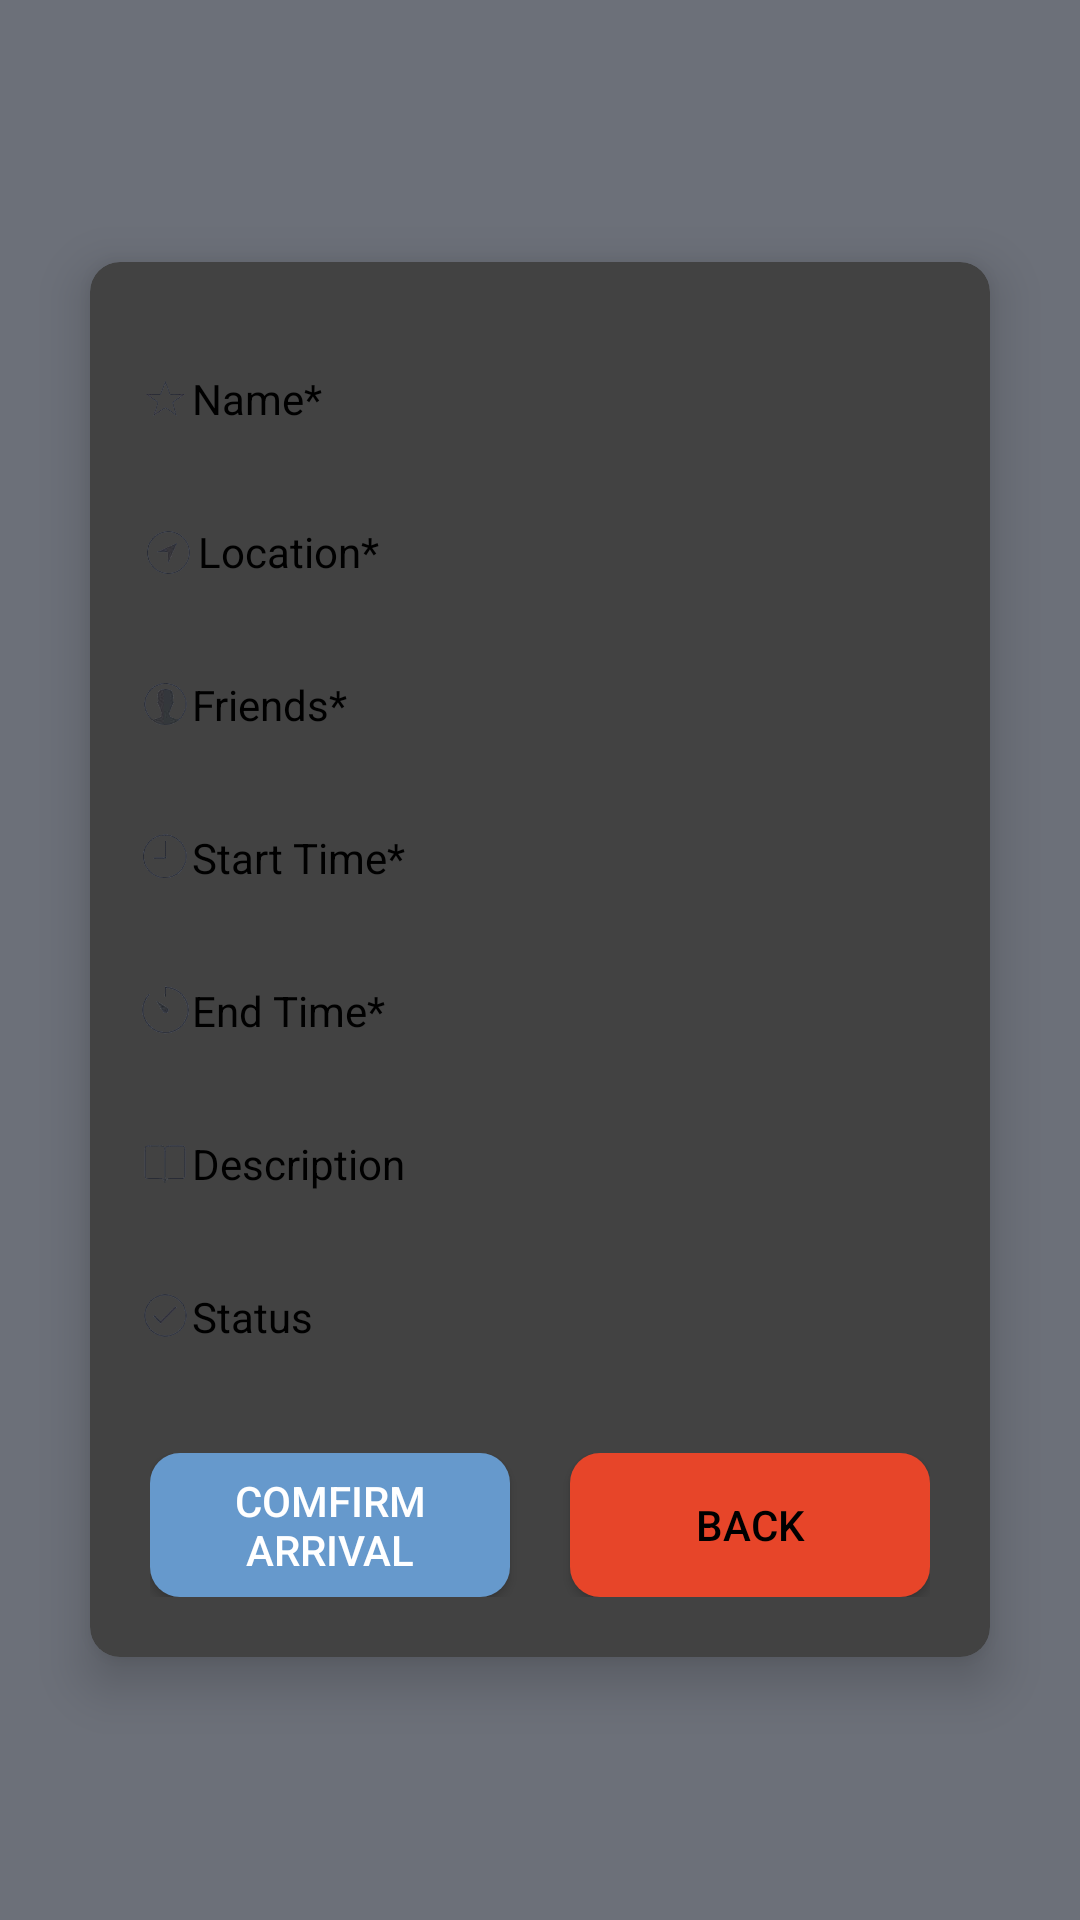

Reconstruct the res/layout file that produces this screen, plus the resources it refers to.
<!-- AndroidManifest.xml: application theme AppTheme -->
<!-- res/layout/activity_view_trip.xml -->
<?xml version="1.0" encoding="utf-8"?>


<LinearLayout xmlns:android="http://schemas.android.com/apk/res/android"
        android:orientation="vertical" android:layout_width="match_parent"
        android:layout_height="match_parent"
        android:gravity="center"
        android:background="@color/create_background">

    <android.support.v7.widget.CardView
        xmlns:app="http://schemas.android.com/apk/res-auto"
        android:id="@+id/card_view"
        app:cardCornerRadius="10dp"
        app:cardElevation="10dp"
        android:layout_height="wrap_content"
        android:layout_width="wrap_content"
        android:clickable="true"
        android:foreground="?android:attr/selectableItemBackground"
        >

        <LinearLayout
            android:id="@+id/input_form"
            android:layout_width="300dp"
            android:layout_height="wrap_content"
            android:orientation="vertical"
            android:paddingTop="20dp"
            android:layout_gravity="center">

            <LinearLayout
                android:layout_width="match_parent"
                android:layout_height="wrap_content"
                android:orientation="horizontal"
                android:layout_margin="@dimen/activity_vertical_margin"
                android:gravity="center_vertical"
                android:layout_gravity="left">

                <ImageView
                    android:layout_width="18dp"
                    android:layout_height="match_parent"
                    android:src="@drawable/name_black"/>
                <TextView
                    android:layout_width="80dp"
                    android:layout_height="match_parent"
                    android:gravity="center_vertical"
                    android:text="@string/trip_name" />
                <TextView
                    android:id="@+id/view_name"
                    android:layout_width="match_parent"
                    android:layout_height="wrap_content"/>
            </LinearLayout>

            <LinearLayout
                android:layout_width="match_parent"
                android:layout_height="wrap_content"
                android:gravity="center_vertical"
                android:layout_margin="@dimen/activity_vertical_margin">
                <ImageView
                    android:layout_width="20dp"
                    android:layout_height="match_parent"
                    android:src="@drawable/location_black"/>
                <TextView
                    android:layout_width="80dp"
                    android:layout_height="match_parent"
                    android:gravity="center_vertical"
                    android:text="@string/trip_location" />
                <TextView
                    android:id="@+id/view_location"
                    android:layout_width="match_parent"
                    android:layout_height="wrap_content" />
            </LinearLayout>

            <LinearLayout
                android:layout_width="match_parent"
                android:layout_height="wrap_content"
                android:orientation="horizontal"
                android:gravity="center_vertical"
                android:layout_margin="@dimen/activity_vertical_margin">
                <ImageView
                    android:layout_width="18dp"
                    android:layout_height="match_parent"
                    android:src="@drawable/friends_black" />
                <TextView
                    android:layout_width="80dp"
                    android:layout_height="match_parent"
                    android:text="@string/trip_friends"
                    android:gravity="center_vertical"
                    />
                <TextView
                    android:id="@+id/view_friends"
                    android:layout_width="wrap_content"
                    android:layout_height="wrap_content"/>
            </LinearLayout>

            <LinearLayout
                android:layout_width="match_parent"
                android:layout_height="wrap_content"
                android:layout_margin="@dimen/activity_vertical_margin">
                <ImageView
                    android:layout_width="18dp"
                    android:layout_height="match_parent"
                    android:src="@drawable/time_black"/>
                <TextView
                    android:layout_width="80dp"
                    android:layout_height="wrap_content"
                    android:text="@string/trip_start_time" />
                <TextView
                    android:id="@+id/view_start_time"
                    android:layout_width="match_parent"
                    android:layout_height="wrap_content"/>
            </LinearLayout>

            <LinearLayout
                android:layout_width="match_parent"
                android:layout_height="wrap_content"
                android:layout_margin="@dimen/activity_vertical_margin">
                <ImageView
                    android:layout_width="18dp"
                    android:layout_height="match_parent"
                    android:src="@drawable/end_time_black"/>
                <TextView
                    android:layout_width="80dp"
                    android:layout_height="wrap_content"
                    android:text="@string/trip_end_time" />
                <TextView
                    android:id="@+id/view_end_time"
                    android:layout_width="match_parent"
                    android:layout_height="wrap_content"/>
            </LinearLayout>

            <LinearLayout
                android:layout_width="match_parent"
                android:layout_height="wrap_content"
                android:gravity="center_vertical"
                android:layout_margin="@dimen/activity_vertical_margin">
                <ImageView
                    android:layout_width="18dp"
                    android:layout_height="match_parent"
                    android:src="@drawable/description_black"/>
                <TextView
                    android:layout_width="80dp"
                    android:layout_height="wrap_content"
                    android:gravity="center_vertical"
                    android:text="@string/trip_description" />
                <TextView
                    android:id="@+id/view_description"
                    android:layout_width="wrap_content"
                    android:layout_height="wrap_content"
                    android:gravity="top" />
            </LinearLayout>

            <LinearLayout
                android:layout_width="match_parent"
                android:layout_height="wrap_content"
                android:layout_margin="@dimen/activity_vertical_margin">
                <ImageView
                    android:layout_width="18dp"
                    android:layout_height="18dp"
                    android:src="@drawable/status_black"/>
                <TextView
                    android:layout_width="80dp"
                    android:layout_height="wrap_content"
                    android:text="@string/trip_status" />
                <TextView
                    android:id="@+id/view_status"
                    android:layout_width="wrap_content"
                    android:layout_height="wrap_content"
                    android:gravity="top" />
            </LinearLayout>

            <LinearLayout
                android:layout_width="match_parent"
                android:layout_height="wrap_content"
                android:layout_margin="20dp"
                android:gravity="center">
                <Button
                    android:id="@+id/arrive_button"
                    android:layout_width="120dp"
                    android:layout_height="wrap_content"
                    android:layout_gravity="center"
                    android:textColor="@color/text_white"
                    android:text="@string/arrive"
                    android:background="@drawable/active_trip_button"/>
                <Button
                    android:layout_width="120dp"
                    android:layout_height="wrap_content"
                    android:text="@string/Back_button"
                    android:layout_marginStart="20dp"
                    android:layout_gravity="center"
                    android:background="@drawable/cancel_button"
                    android:onClick="cancelTrip"/>
            </LinearLayout>
        </LinearLayout>
    </android.support.v7.widget.CardView>

</LinearLayout>
<!-- resources referenced by this layout -->
<resources>
  <color name="create_background">#6c7079</color>
  <color name="text_white">#ffffff</color>
  <dimen name="activity_vertical_margin">16dp</dimen>
  <!-- drawable active_trip_button (drawable) -->
  <?xml version="1.0" encoding="utf-8"?>
  
  <ripple xmlns:android="http://schemas.android.com/apk/res/android"
      android:color="#50000000">
  
      
      
      
      
      
      
      
      
  
      <item >
          <shape>
              <solid android:color="@color/active_trip" />
              <corners android:radius="10dp" />
          </shape>
  
      </item>
  
  </ripple>
  <!-- drawable cancel_button (drawable) -->
  <?xml version="1.0" encoding="utf-8"?>
  
  <ripple xmlns:android="http://schemas.android.com/apk/res/android"
  android:color="#50000000">
  
  
      <item >
          <shape>
              <solid android:color="@color/cancel" />
              <corners android:radius="10dp" />
          </shape>
  
      </item>
  
  </ripple>
  <!-- drawable description_black: png bitmap (drawable, 10995 bytes) -->
  <!-- drawable end_time_black: png bitmap (drawable-mdpi, 55287 bytes) -->
  <!-- drawable friends_black: png bitmap (drawable, 32866 bytes) -->
  <!-- drawable location_black: png bitmap (drawable, 18878 bytes) -->
  <!-- drawable name_black: png bitmap (drawable, 23060 bytes) -->
  <!-- drawable status_black: png bitmap (drawable-mdpi, 21238 bytes) -->
  <!-- drawable time_black: png bitmap (drawable, 33350 bytes) -->
  <string name="Back_button">Back</string>
  <string name="arrive">comfirm arrival</string>
  <string name="trip_description">Description</string>
  <string name="trip_end_time">End Time*</string>
  <string name="trip_friends">Friends*</string>
  <string name="trip_location">Location*</string>
  <string name="trip_name">Name*</string>
  <string name="trip_start_time">Start Time*</string>
  <string name="trip_status">Status</string>
  <style name="AppTheme" parent="android:Theme.Material">
          
          
          
          <item name="android:colorPrimary">@color/primary_dark</item>
          
          <item name="android:colorPrimaryDark">@color/primary</item>
          
          
          <item name="android:icon">@drawable/common_ic_googleplayservices</item>
  
  
          <item name="android:textColor">@color/black</item>
      </style>
  <color name="active_trip">#6699CC</color>
  <color name="cancel">#e74529</color>
  <color name="primary_dark">#333333</color>
  <color name="primary">#222222</color>
  <color name="black">#000000</color>
</resources>
